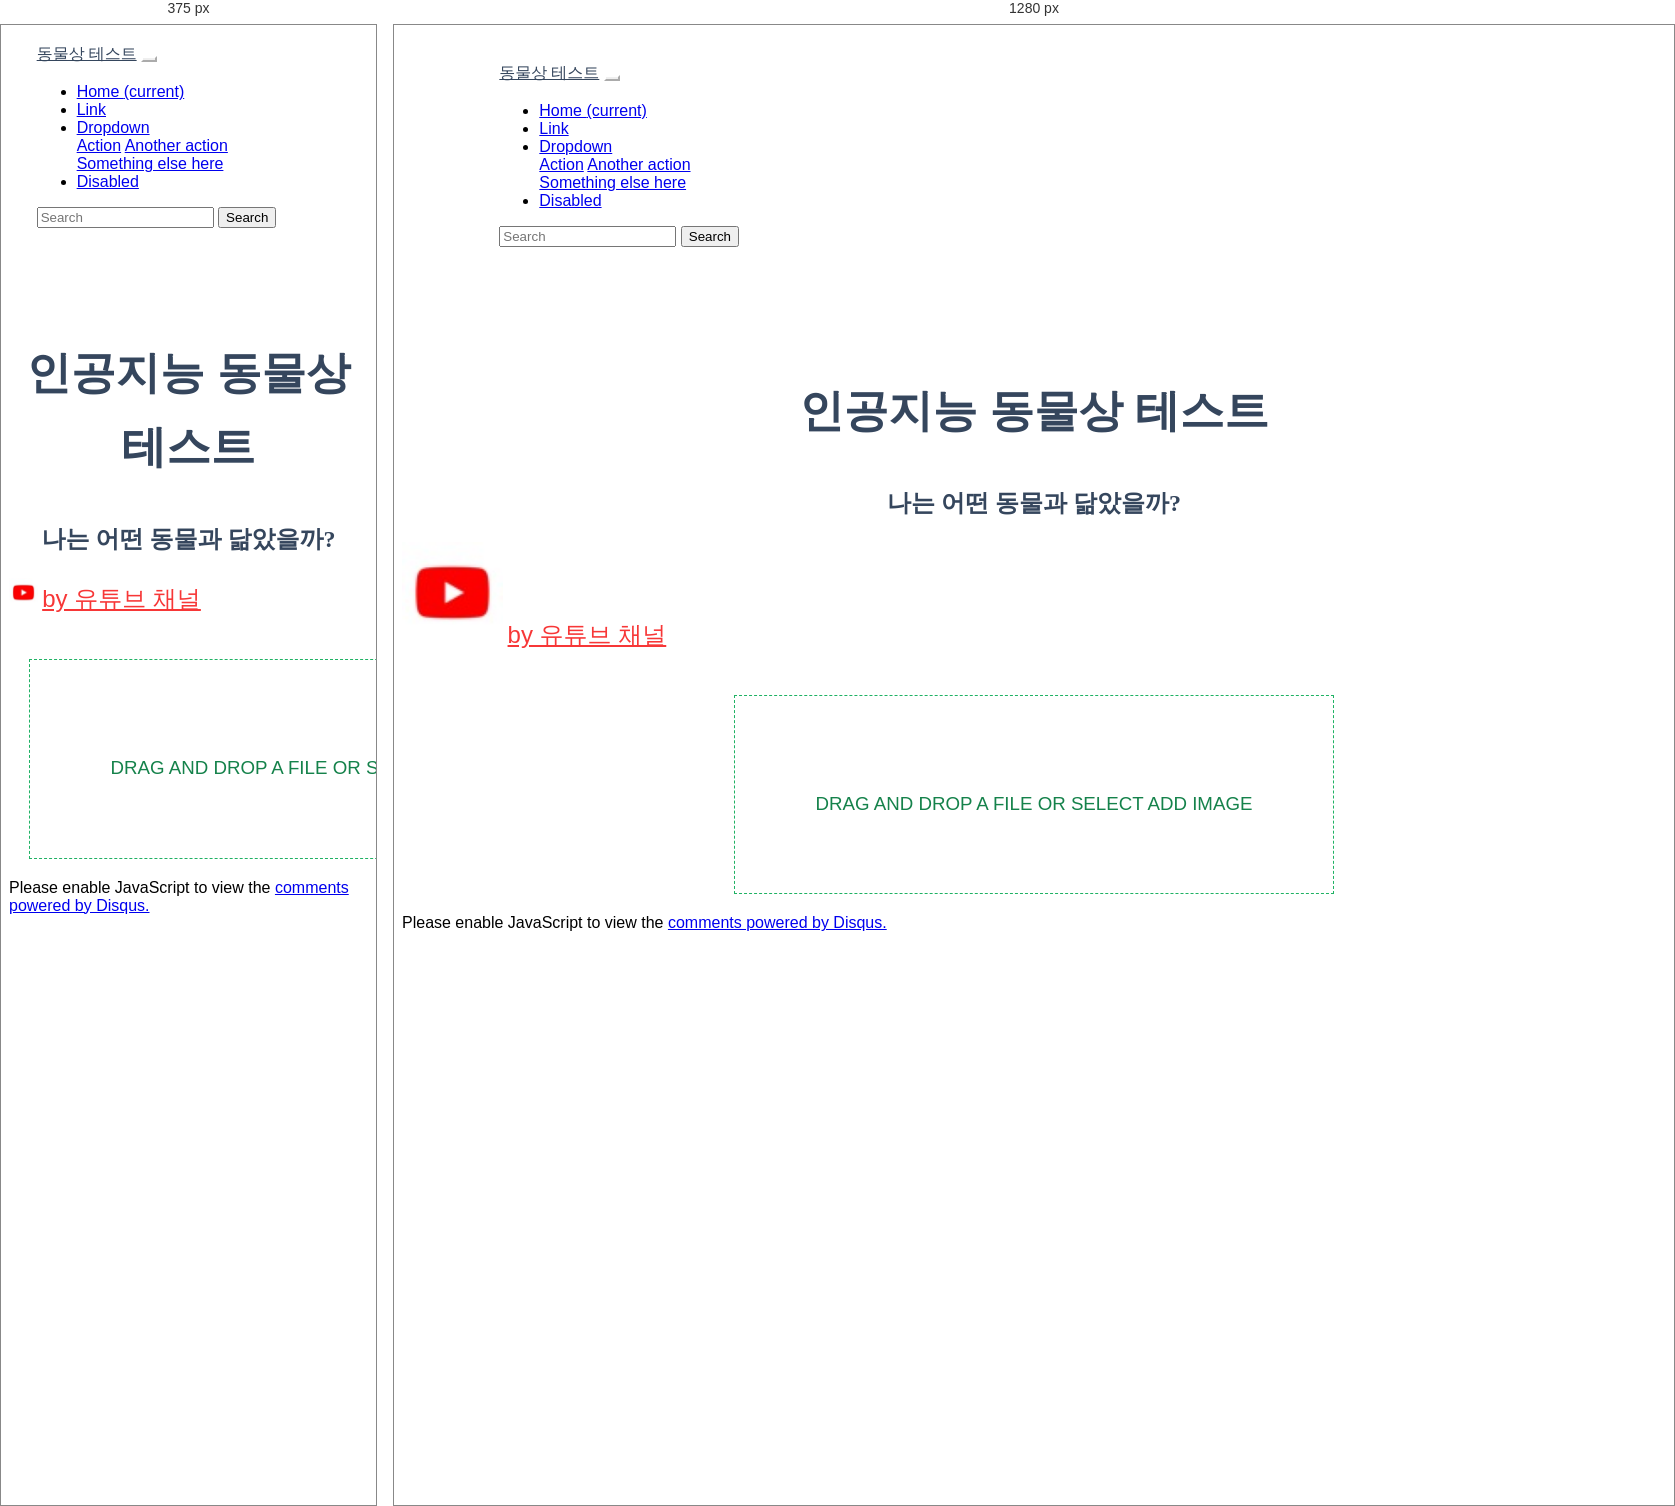
Rendered at 375 px and 1280 px, left to right.

<!-- file: index.html -->
<!DOCTYPE html>
<html lang="en">

<head>
    <!-- Required meta tags -->
    <meta charset="utf-8">
    <meta name="viewport" content="width=device-width, initial-scale=1, shrink-to-fit=no">

    <!-- Bootstrap CSS -->
    <link rel="stylesheet" href="https://stackpath.bootstrapcdn.com/bootstrap/4.5.0/css/bootstrap.min.css"
        integrity="sha384-9aIt2nRpC12Uk9gS9baDl411NQApFmC26EwAOH8WgZl5MYYxFfc+NcPb1dKGj7Sk" crossorigin="anonymous">

    <title>Hello, world!</title>
    <link rel="stylesheet" href="style.css">
    <!-- Go to www.addthis.com/dashboard to customize your tools -->
    <script type="text/javascript" src="//s7.addthis.com/js/300/addthis_widget.js#pubid=ra-5ec5d5840f9fc763"></script>

</head>




<body>
    <nav class="navbar navbar-expand-lg navbar-light  nav-distance">
        <a class="navbar-brand" href="#">동물상 테스트</a>
        <button class="navbar-toggler" type="button" data-toggle="collapse" data-target="#navbarSupportedContent"
            aria-controls="navbarSupportedContent" aria-expanded="false" aria-label="Toggle navigation">
            <span class="navbar-toggler-icon"></span>
        </button>

        <div class="collapse navbar-collapse" id="navbarSupportedContent">
            <ul class="navbar-nav mr-auto">
                <li class="nav-item active">
                    <a class="nav-link" href="#">Home <span class="sr-only">(current)</span></a>
                </li>
                <li class="nav-item">
                    <a class="nav-link" href="#">Link</a>
                </li>
                <li class="nav-item dropdown">
                    <a class="nav-link dropdown-toggle" href="#" id="navbarDropdown" role="button"
                        data-toggle="dropdown" aria-haspopup="true" aria-expanded="false">
                        Dropdown
                    </a>
                    <div class="dropdown-menu" aria-labelledby="navbarDropdown">
                        <a class="dropdown-item" href="#">Action</a>
                        <a class="dropdown-item" href="#">Another action</a>
                        <div class="dropdown-divider"></div>
                        <a class="dropdown-item" href="#">Something else here</a>
                    </div>
                </li>
                <li class="nav-item">
                    <a class="nav-link disabled" href="#" tabindex="-1" aria-disabled="true">Disabled</a>
                </li>
            </ul>
            <form class="form-inline my-2 my-lg-0">
                <input class="form-control mr-sm-2" type="search" placeholder="Search" aria-label="Search">
                <button class="btn btn-outline-success my-2 my-sm-0" type="submit">Search</button>
            </form>
        </div>
    </nav>
    <section class="section">
        <h1 class="title">인공지능 동물상 테스트</h1>
        <h2 class="subtitle">나는 어떤 동물과 닮았을까?</h2>
    </section>
    <section class="youtube">
        <div class="mt-5 container youtube-cover d-flex flex-row-reverse">
            <img src="image\60x60bb.jpg" alt="" class="youtube-icon">
            <a href="" class="youtube-link">by 유튜브 채널</a>
        </div>
    </section>








    <script class="jsbin" src="https://ajax.googleapis.com/ajax/libs/jquery/1/jquery.min.js"></script>
    <div class="file-upload">


        <div class="image-upload-wrap">
            <input class="file-upload-input" type='file' onchange="readURL(this);" accept="image/*" />

            <div class="drag-text">
                <img src="image\dn.png" alt="" class="upload">
                <h3>Drag and drop a file or select add Image</h3>
            </div>
        </div>
        <div class="file-upload-content">
            <img class="file-upload-image" id="face-image" src="#" alt="your image" />
            <p class="result-message"></p>
            <div id="label-container"></div>

            <!-- Go to www.addthis.com/dashboard to customize your tools -->
            <div class="addthis_inline_share_toolbox"></div>

            <div class="image-title-wrap">
                <button type="button" onclick="removeUpload()" class="remove-image">Remove <span
                        class="image-title">Uploaded Image</span>
                </button>
            </div>
        </div>
    </div>
    <div id="webcam-container"></div>

    <div id="disqus_thread"></div>
    <script>

        /**
        *  RECOMMENDED CONFIGURATION VARIABLES: EDIT AND UNCOMMENT THE SECTION BELOW TO INSERT DYNAMIC VALUES FROM YOUR PLATFORM OR CMS.
        *  LEARN WHY DEFINING THESE VARIABLES IS IMPORTANT: https://disqus.com/admin/universalcode/#configuration-variables*/

        // var disqus_config = function () {
        // this.page.url = /animal-face/index.html;  // Replace PAGE_URL with your page's canonical URL variable
        // this.page.identifier = PAGE_IDENTIFIER; // Replace PAGE_IDENTIFIER with your page's unique identifier variable
        // };

        (function () { // DON'T EDIT BELOW THIS LINE
            var d = document, s = d.createElement('script');
            s.src = 'https://w135.disqus.com/embed.js';
            s.setAttribute('data-timestamp', +new Date());
            (d.head || d.body).appendChild(s);
        })();
    </script>
    <noscript>Please enable JavaScript to view the <a href="https://disqus.com/?ref_noscript">comments powered by
            Disqus.</a></noscript>

    <!-- Optional JavaScript -->
    <!-- jQuery first, then Popper.js, then Bootstrap JS -->
    <script src="https://code.jquery.com/jquery-3.5.1.slim.min.js"
        integrity="sha384-DfXdz2htPH0lsSSs5nCTpuj/zy4C+OGpamoFVy38MVBnE+IbbVYUew+OrCXaRkfj"
        crossorigin="anonymous"></script>
    <script src="https://cdn.jsdelivr.net/npm/popper.js@1.16.0/dist/umd/popper.min.js"
        integrity="sha384-Q6E9RHvbIyZFJoft+2mJbHaEWldlvI9IOYy5n3zV9zzTtmI3UksdQRVvoxMfooAo"
        crossorigin="anonymous"></script>
    <script src="https://stackpath.bootstrapcdn.com/bootstrap/4.5.0/js/bootstrap.min.js"
        integrity="sha384-OgVRvuATP1z7JjHLkuOU7Xw704+h835Lr+6QL9UvYjZE3Ipu6Tp75j7Bh/kR0JKI"
        crossorigin="anonymous"></script>
    <script src="https://cdn.jsdelivr.net/npm/@tensorflow/tfjs@1.3.1/dist/tf.min.js"></script>
    <script src="https://cdn.jsdelivr.net/npm/@teachablemachine/image@0.8/dist/teachablemachine-image.min.js"></script>
    <script>
        function readURL(input) {
            if (input.files && input.files[0]) {

                var reader = new FileReader();

                reader.onload = function (e) {
                    $('.image-upload-wrap').hide();

                    $('.file-upload-image').attr('src', e.target.result);
                    $('.file-upload-content').show();

                    $('.image-title').html(input.files[0].name);
                };

                reader.readAsDataURL(input.files[0]);
                init().then(function () {
                    console.log("hello");
                    predict();
                })



            } else {
                removeUpload();
            }
        }

        function removeUpload() {
            $('.file-upload-input').replaceWith($('.file-upload-input').clone());
            $('.file-upload-content').hide();
            $('.image-upload-wrap').show();
        }
        $('.image-upload-wrap').bind('dragover', function () {
            $('.image-upload-wrap').addClass('image-dropping');
        });
        $('.image-upload-wrap').bind('dragleave', function () {
            $('.image-upload-wrap').removeClass('image-dropping');
        });


    </script>
    <script type="text/javascript">
        // More API functions here:
        // https://github.com/googlecreativelab/teachablemachine-community/tree/master/libraries/image

        // the link to your model provided by Teachable Machine export panel
        const URL = "https://teachablemachine.withgoogle.com/models/hsbJdTfKS/";

        let model, webcam, labelContainer, maxPredictions;

        // Load the image model and setup the webcam
        async function init() {
            const modelURL = URL + "model.json";
            const metadataURL = URL + "metadata.json";

            // load the model and metadata
            // Refer to tmImage.loadFromFiles() in the API to support files from a file picker
            // or files from your local hard drive
            // Note: the pose library adds "tmImage" object to your window (window.tmImage)
            model = await tmImage.load(modelURL, metadataURL);
            maxPredictions = model.getTotalClasses();

            // Convenience function to setup a webcam

            // append elements to the DOM
            // document.getElementById("webcam-container").appendChild(이미지);
            labelContainer = document.getElementById("label-container");
            for (let i = 0; i < maxPredictions; i++) { // and class labels
                labelContainer.appendChild(document.createElement("div"));
            }
        }



        // run the webcam image through the image model
        async function predict() {
            // predict can take in an image, video or canvas html element
            var image = document.getElementById("face-image")
            const prediction = await model.predict(image, false);
            prediction.sort((a, b) => parseFloat(b.probability) - parseFloat(a.probability));
            console.log(prediction[0].className);
            var resultmessage;
            switch (prediction[0].className) {
                case "dog":
                    resultmessage = "강아지상"
                    break;
                case "cat":
                    resultmessage = "고양이상"
                    break;
                case "rabbit":
                    resultmessage = "토끼상"
                    break;

            }
            $('.result-message').html(resultmessage);
            for (let i = 0; i < maxPredictions; i++) {
                const classPrediction =
                    prediction[i].className + ": " + prediction[i].probability.toFixed(2);
                labelContainer.childNodes[i].innerHTML = classPrediction;
            }
        }



    </script>

</body>
<!--Copyright (c) 2020 by Aaron Vanston (https://codepen.io/aaronvanston/pen/yNYOXR)-->

<!--Permission is hereby granted, free of charge, to any person obtaining a copy of this software and associated documentation files (the "Software"), to deal in the Software without restriction, including without limitation the rights to use, copy, modify, merge, publish, distribute, sublicense, and/or sell copies of the Software, and to permit persons to whom the Software is furnished to do so, subject to the following conditions:-->

<!--The above copyright notice and this permission notice shall be included in all copies or substantial portions of the Software.-->

<!--THE SOFTWARE IS PROVIDED "AS IS", WITHOUT WARRANTY OF ANY KIND, EXPRESS OR IMPLIED, INCLUDING BUT NOT LIMITED TO THE WARRANTIES OF MERCHANTABILITY, FITNESS FOR A PARTICULAR PURPOSE AND NONINFRINGEMENT. IN NO EVENT SHALL THE AUTHORS OR COPYRIGHT HOLDERS BE LIABLE FOR ANY CLAIM, DAMAGES OR OTHER LIABILITY, WHETHER IN AN ACTION OF CONTRACT, TORT OR OTHERWISE, ARISING FROM, OUT OF OR IN CONNECTION WITH THE SOFTWARE OR THE USE OR OTHER DEALINGS IN THE SOFTWARE.-->

/* @media block from style.css */
@media screen and (max-width: 600px) {
    html {
      font-size: 8px;
    }
    .navbar-brand {
        font-size:  2rem;
    }
  }